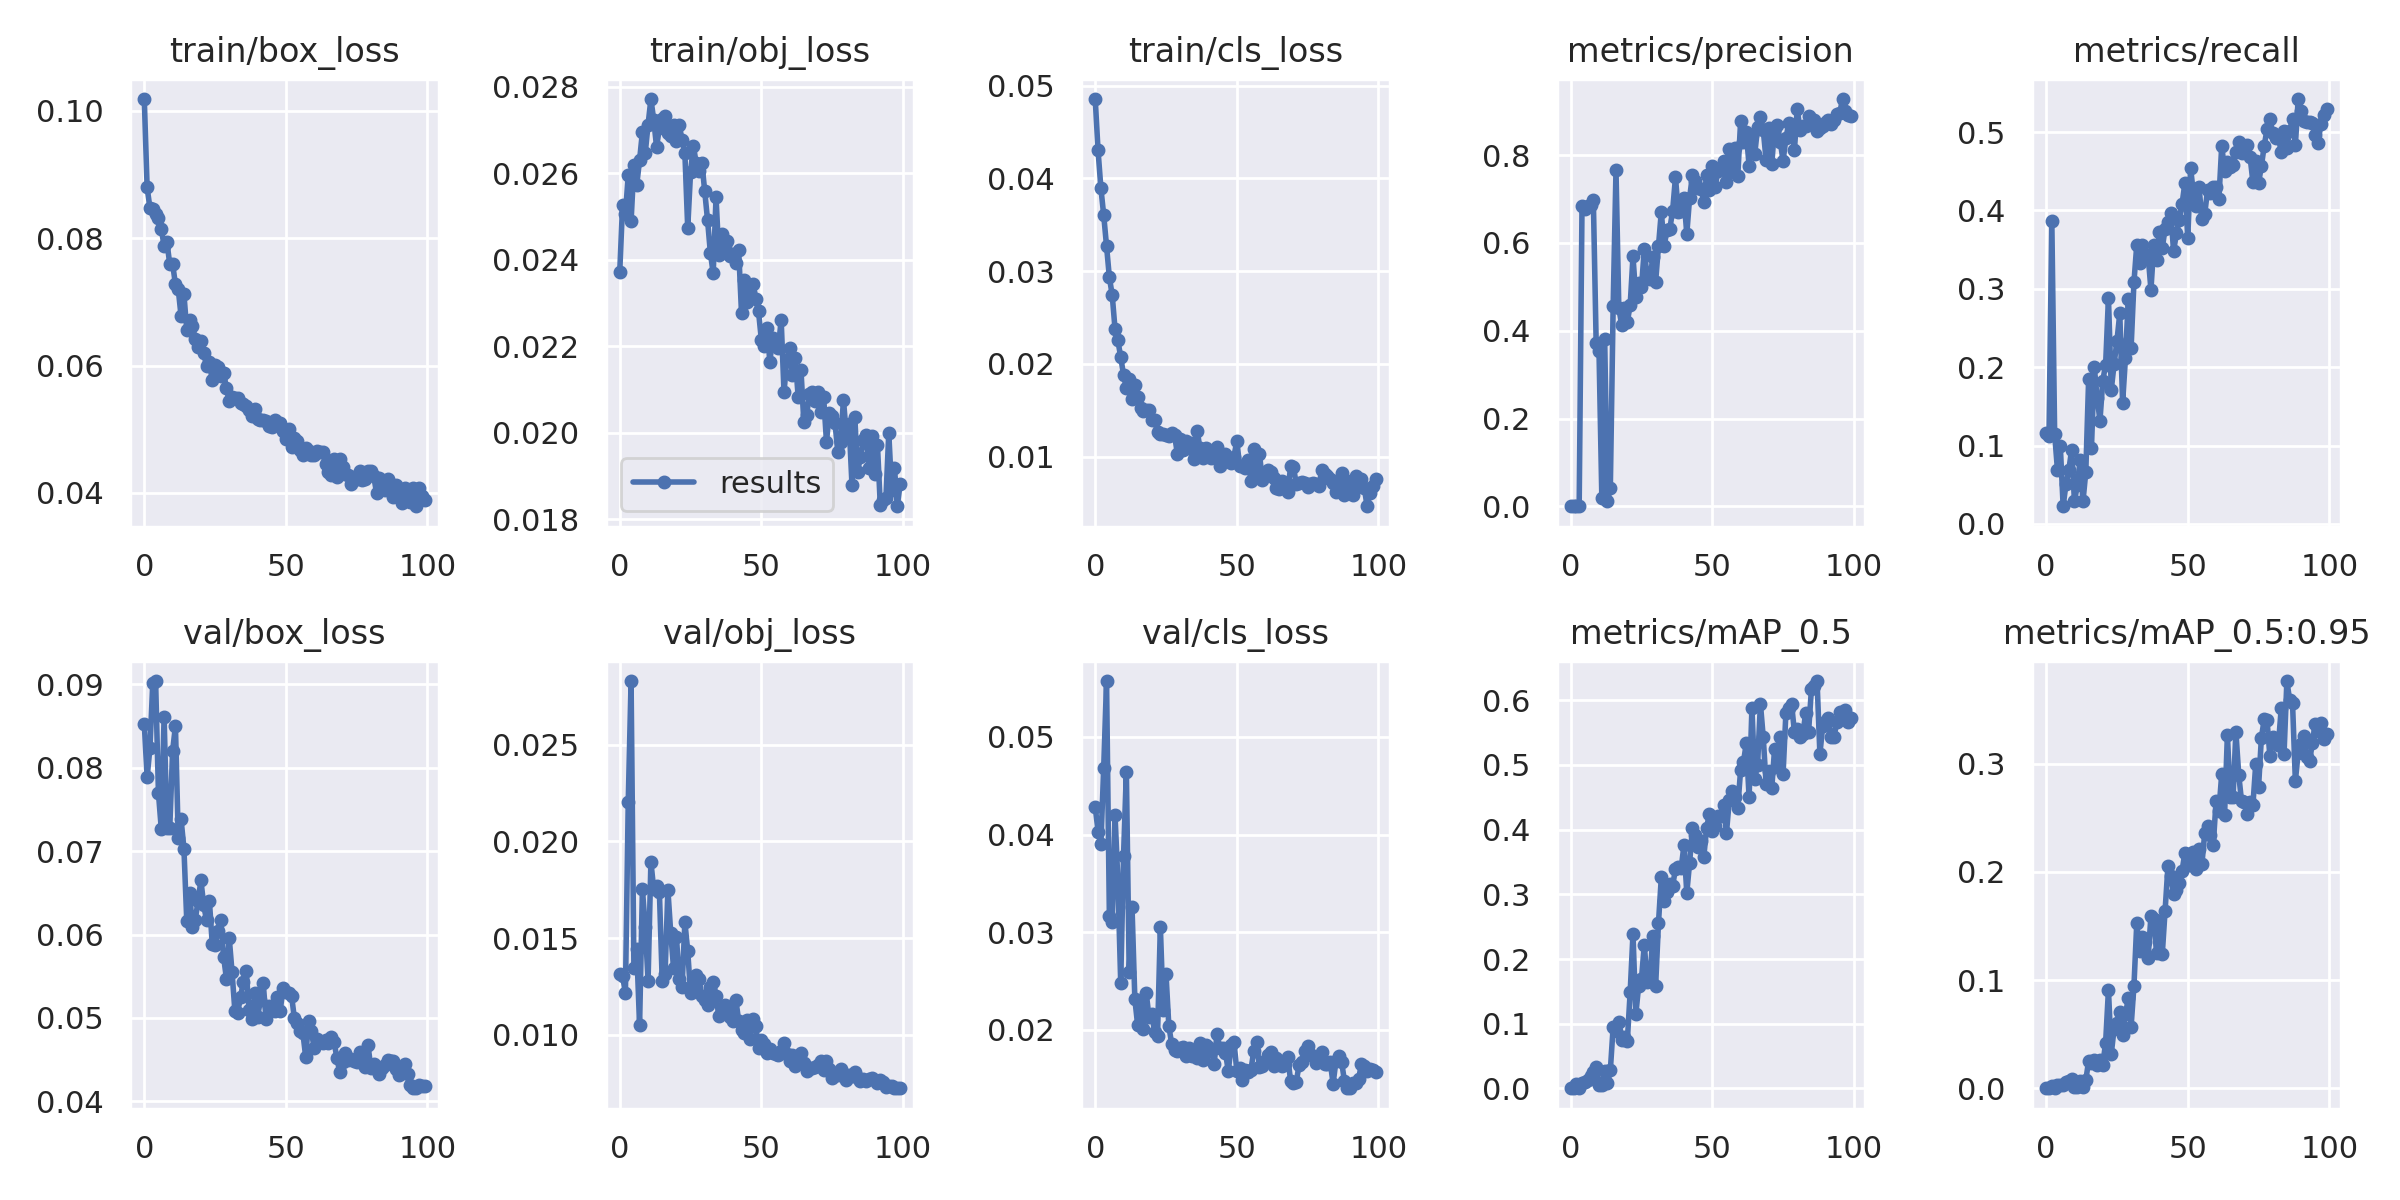

Data behind this chart, as committed beside it:
epoch, train/box_loss, train/obj_loss, train/cls_loss, metrics/precision, metrics/recall, metrics/mAP_0.5, metrics/mAP_0.5:0.95, val/box_loss, val/obj_loss, val/cls_loss, x/lr0, x/lr1, x/lr2
0, 0.1018, 0.02372, 0.04856, 0.0005366, 0.116, 0.0003833, 0.0001197, 0.08526, 0.01315, 0.04286, 0.07075, 0.00325, 0.00325
1, 0.088, 0.02527, 0.04303, 0.0007942, 0.112, 0.000553, 0.0001466, 0.07885, 0.01303, 0.04031, 0.04068, 0.006518, 0.006518
2, 0.08472, 0.02505, 0.03897, 0.001643, 0.3872, 0.006641, 0.001772, 0.08237, 0.01217, 0.03909, 0.01055, 0.00972, 0.00972
3, 0.08458, 0.02595, 0.03604, 0.001802, 0.1148, 0.001516, 0.0004682, 0.09018, 0.02204, 0.04685, 0.009703, 0.009703, 0.009703
4, 0.08382, 0.02488, 0.03271, 0.6841, 0.06843, 0.008523, 0.002835, 0.0904, 0.02829, 0.05573, 0.009703, 0.009703, 0.009703
5, 0.0831, 0.02618, 0.02933, 0.6779, 0.09934, 0.009588, 0.002772, 0.07695, 0.01345, 0.03167, 0.009604, 0.009604, 0.009604
6, 0.08142, 0.02573, 0.02744, 0.6849, 0.02258, 0.01271, 0.003302, 0.07268, 0.01442, 0.03106, 0.009505, 0.009505, 0.009505
7, 0.07881, 0.0263, 0.02375, 0.6865, 0.05077, 0.0196, 0.006012, 0.08613, 0.01048, 0.04199, 0.009406, 0.009406, 0.009406
8, 0.07936, 0.02695, 0.02254, 0.6974, 0.06843, 0.02624, 0.006927, 0.07272, 0.01753, 0.03529, 0.009307, 0.009307, 0.009307
9, 0.07592, 0.02646, 0.02074, 0.3714, 0.09492, 0.03364, 0.008994, 0.07281, 0.01559, 0.02484, 0.009208, 0.009208, 0.009208
10, 0.07599, 0.02712, 0.01883, 0.3543, 0.0287, 0.005522, 0.0009311, 0.082, 0.01279, 0.03784, 0.009109, 0.009109, 0.009109
11, 0.07274, 0.02771, 0.01741, 0.01958, 0.04947, 0.004845, 0.0009604, 0.08501, 0.01894, 0.04643, 0.00901, 0.00901, 0.00901
12, 0.07197, 0.02723, 0.01838, 0.3815, 0.08168, 0.02777, 0.006936, 0.07156, 0.01753, 0.02589, 0.008911, 0.008911, 0.008911
13, 0.06772, 0.02661, 0.01625, 0.01334, 0.0287, 0.007892, 0.001693, 0.07379, 0.01769, 0.03254, 0.008812, 0.008812, 0.008812
14, 0.0712, 0.02704, 0.01779, 0.0423, 0.06623, 0.0279, 0.007416, 0.0703, 0.01736, 0.02311, 0.008713, 0.008713, 0.008713
15, 0.06558, 0.02726, 0.01643, 0.4575, 0.1846, 0.09554, 0.02561, 0.06164, 0.01277, 0.02045, 0.008614, 0.008614, 0.008614
16, 0.06711, 0.02732, 0.01523, 0.7652, 0.09713, 0.08905, 0.02346, 0.065, 0.01315, 0.02305, 0.008515, 0.008515, 0.008515
17, 0.06624, 0.02693, 0.01488, 0.4512, 0.2, 0.1029, 0.02626, 0.06091, 0.0175, 0.02007, 0.008416, 0.008416, 0.008416
18, 0.06417, 0.02685, 0.01503, 0.4137, 0.1613, 0.07419, 0.02149, 0.06179, 0.01527, 0.02378, 0.008317, 0.008317, 0.008317
19, 0.06298, 0.0271, 0.01504, 0.4518, 0.1318, 0.07996, 0.02644, 0.06403, 0.01345, 0.02133, 0.008218, 0.008218, 0.008218
20, 0.06391, 0.02674, 0.01392, 0.4201, 0.1827, 0.0734, 0.0218, 0.06648, 0.01507, 0.02162, 0.008119, 0.008119, 0.008119
21, 0.06197, 0.02711, 0.01401, 0.4581, 0.2034, 0.1486, 0.04233, 0.06349, 0.0129, 0.01973, 0.00802, 0.00802, 0.00802
22, 0.05998, 0.02677, 0.01262, 0.5692, 0.2887, 0.239, 0.09108, 0.0617, 0.01247, 0.0194, 0.007921, 0.007921, 0.007921
23, 0.06055, 0.02646, 0.01244, 0.4769, 0.1713, 0.1144, 0.03208, 0.064, 0.01583, 0.03058, 0.007822, 0.007822, 0.007822
24, 0.05768, 0.02473, 0.01246, 0.5084, 0.2042, 0.1589, 0.05515, 0.05886, 0.01433, 0.02209, 0.007723, 0.007723, 0.007723
25, 0.06006, 0.02602, 0.01238, 0.499, 0.2338, 0.1697, 0.06016, 0.0587, 0.01217, 0.02569, 0.007624, 0.007624, 0.007624
26, 0.05971, 0.02663, 0.01221, 0.5859, 0.2686, 0.2221, 0.07058, 0.06039, 0.01254, 0.02038, 0.007525, 0.007525, 0.007525
27, 0.05831, 0.02622, 0.01253, 0.5198, 0.1545, 0.1643, 0.04963, 0.06177, 0.01307, 0.01856, 0.007426, 0.007426, 0.007426
28, 0.05883, 0.02605, 0.01235, 0.5175, 0.2115, 0.1686, 0.06827, 0.05736, 0.01286, 0.01793, 0.007327, 0.007327, 0.007327
29, 0.05652, 0.02624, 0.01034, 0.5673, 0.2867, 0.2352, 0.08314, 0.05473, 0.012, 0.01789, 0.007228, 0.007228, 0.007228
30, 0.05436, 0.02558, 0.01196, 0.5119, 0.2248, 0.1589, 0.05706, 0.05958, 0.01181, 0.01811, 0.007129, 0.007129, 0.007129
31, 0.05501, 0.02492, 0.01073, 0.5929, 0.3084, 0.2557, 0.0945, 0.05546, 0.01154, 0.01829, 0.00703, 0.00703, 0.00703
32, 0.05492, 0.02416, 0.01174, 0.6705, 0.3562, 0.3261, 0.1527, 0.0508, 0.01249, 0.01728, 0.006931, 0.006931, 0.006931
33, 0.05498, 0.02368, 0.01097, 0.5936, 0.3332, 0.2899, 0.1268, 0.05063, 0.01275, 0.01812, 0.006832, 0.006832, 0.006832
34, 0.0541, 0.02544, 0.01152, 0.6286, 0.3564, 0.3036, 0.1394, 0.05256, 0.01203, 0.01737, 0.006733, 0.006733, 0.006733
35, 0.05397, 0.02411, 0.009764, 0.6317, 0.3399, 0.3159, 0.135, 0.05432, 0.01097, 0.01785, 0.006634, 0.006634, 0.006634
36, 0.05358, 0.0246, 0.01277, 0.6737, 0.3429, 0.3128, 0.1206, 0.05557, 0.01133, 0.01715, 0.006535, 0.006535, 0.006535
37, 0.05304, 0.0243, 0.01091, 0.7493, 0.2988, 0.3394, 0.1592, 0.05096, 0.01155, 0.01862, 0.006436, 0.006436, 0.006436
38, 0.05201, 0.02442, 0.009906, 0.6712, 0.3554, 0.3424, 0.1564, 0.04987, 0.01125, 0.01696, 0.006337, 0.006337, 0.006337
39, 0.05322, 0.02408, 0.01091, 0.6719, 0.3363, 0.3402, 0.1246, 0.05298, 0.01092, 0.01844, 0.006238, 0.006238, 0.006238
40, 0.05155, 0.02413, 0.01059, 0.7018, 0.372, 0.3756, 0.1545, 0.05011, 0.01072, 0.01824, 0.006139, 0.006139, 0.006139
41, 0.05151, 0.02392, 0.009902, 0.6204, 0.3517, 0.302, 0.1238, 0.05213, 0.0118, 0.01786, 0.00604, 0.00604, 0.00604
42, 0.05142, 0.02421, 0.01036, 0.7032, 0.3769, 0.3492, 0.1642, 0.05418, 0.01072, 0.0165, 0.005941, 0.005941, 0.005941
43, 0.05137, 0.02276, 0.01102, 0.7546, 0.3852, 0.4025, 0.205, 0.04984, 0.01023, 0.01961, 0.005842, 0.005842, 0.005842
44, 0.05055, 0.02353, 0.008951, 0.7403, 0.3967, 0.3923, 0.196, 0.05141, 0.01008, 0.01811, 0.005743, 0.005743, 0.005743
45, 0.05042, 0.02302, 0.009485, 0.7259, 0.3482, 0.3729, 0.1798, 0.05089, 0.01078, 0.01815, 0.005644, 0.005644, 0.005644
46, 0.0514, 0.02325, 0.01026, 0.7229, 0.3707, 0.3818, 0.1835, 0.05084, 0.009785, 0.01767, 0.005545, 0.005545, 0.005545
47, 0.05105, 0.02343, 0.009667, 0.6943, 0.3884, 0.3576, 0.1896, 0.05249, 0.01081, 0.01576, 0.005446, 0.005446, 0.005446
48, 0.05093, 0.02308, 0.009323, 0.7555, 0.4087, 0.4029, 0.2011, 0.05087, 0.01045, 0.01843, 0.005347, 0.005347, 0.005347
49, 0.04976, 0.0228, 0.01001, 0.7197, 0.4351, 0.4248, 0.2178, 0.05354, 0.00932, 0.01876, 0.005248, 0.005248, 0.005248
50, 0.0485, 0.02215, 0.01172, 0.7743, 0.3643, 0.3973, 0.2061, 0.05307, 0.009723, 0.01582, 0.005149, 0.005149, 0.005149
51, 0.05001, 0.02201, 0.00898, 0.7271, 0.4547, 0.4049, 0.2065, 0.053, 0.009546, 0.0161, 0.00505, 0.00505, 0.00505
52, 0.04715, 0.02242, 0.008951, 0.7642, 0.4214, 0.4211, 0.218, 0.05268, 0.009064, 0.01485, 0.004951, 0.004951, 0.004951
53, 0.04858, 0.02165, 0.008822, 0.7695, 0.4063, 0.4213, 0.2028, 0.04997, 0.009247, 0.01589, 0.004852, 0.004852, 0.004852
54, 0.04811, 0.02219, 0.009689, 0.7858, 0.4294, 0.4387, 0.2214, 0.04942, 0.009071, 0.01573, 0.004753, 0.004753, 0.004753
55, 0.04678, 0.02214, 0.007369, 0.7395, 0.389, 0.3947, 0.207, 0.0484, 0.008987, 0.01593, 0.004654, 0.004654, 0.004654
56, 0.04597, 0.02196, 0.01082, 0.8132, 0.3955, 0.4452, 0.2359, 0.04821, 0.008958, 0.01786, 0.004555, 0.004555, 0.004555
57, 0.04708, 0.02261, 0.008526, 0.7649, 0.4265, 0.4591, 0.2421, 0.0453, 0.00918, 0.01871, 0.004456, 0.004456, 0.004456
58, 0.04657, 0.02094, 0.01029, 0.8165, 0.4219, 0.4505, 0.2343, 0.04959, 0.009594, 0.0162, 0.004357, 0.004357, 0.004357
59, 0.04603, 0.02168, 0.007536, 0.7513, 0.4303, 0.4339, 0.2243, 0.04846, 0.008998, 0.01626, 0.004258, 0.004258, 0.004258
... 40 more rows
